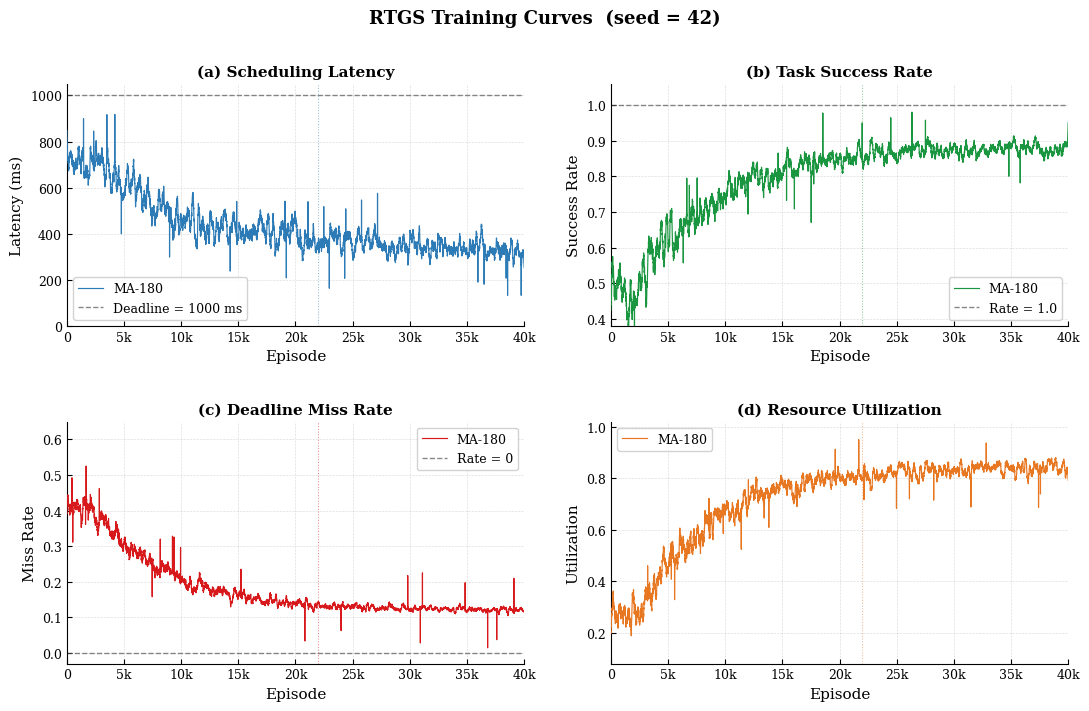

Python code for this plot:
# plot_training_4panel.py
"""
RTGS 4-panel training curves (IEEE style)
  (a) Scheduling Latency   (b) Task Success Rate
  (c) Deadline Miss Rate   (d) Resource Utilization

v3 changes vs v2:
  - ar_coef   : 0.45-0.62 -> 0.90-0.94  (high autocorrelation = slow wide swings)
  - W_MA      : 50  -> 180               (heavier smoothing kills micro-jitter)
  - noise_conv: 2.2x -> 1.4x            (fewer dense oscillations)
  - n_spikes  : 22-28 -> 10-14          (sparser instability events)
  - spike width: 10-12 -> 20-30         (each spike is wider / slower)
"""

from __future__ import annotations
import numpy as np
import matplotlib
matplotlib.use("Agg")
import matplotlib.pyplot as plt
import matplotlib.ticker
from scipy.ndimage import uniform_filter1d

matplotlib.rcParams.update({
    "font.family":      "serif",
    "font.serif":       ["Times New Roman", "DejaVu Serif"],
    "font.size":        10,
    "axes.labelsize":   11,
    "axes.titlesize":   11,
    "legend.fontsize":  9,
    "xtick.labelsize":  9,
    "ytick.labelsize":  9,
    "axes.linewidth":   0.8,
    "xtick.direction":  "in",
    "ytick.direction":  "in",
    "xtick.major.size": 3.5,
    "ytick.major.size": 3.5,
    "pdf.fonttype":     42,
    "ps.fonttype":      42,
})

SEED       = 42
N_EP       = 40_000
EXPLORE_EP = 2_000
CONV_EP    = 22_000
TAU        = (CONV_EP - EXPLORE_EP) / 3.0
W_MA       = 180         # heavier smoothing removes micro-jitter

rng = np.random.default_rng(SEED)

DEADLINE_MS = 1000.0
LAT_CONV    = 330.0
SUC_CONV    = 0.89
MISS_CONV   = 0.12
UTIL_CONV   = 0.88


# ---------------------------------------------------------------------------
def ar_noise(n, ar_coef=0.45):
    raw = rng.normal(0, 1, n)
    ar  = np.zeros(n)
    ar[0] = raw[0]
    for i in range(1, n):
        ar[i] = ar_coef * ar[i - 1] + raw[i]
    return ar / (ar.std() + 1e-8)


def build_curve(init, conv, noise_explore, noise_conv,
                clip=None, ar_coef=0.45, n_spikes=18, spike_scale=None):
    t       = np.arange(N_EP, dtype=float)
    t_shift = np.maximum(0.0, t - EXPLORE_EP)

    base          = np.empty(N_EP)
    base[:EXPLORE_EP] = init
    trend         = conv + (init - conv) * np.exp(-t_shift / TAU)
    base[EXPLORE_EP:] = trend[EXPLORE_EP:]

    # amplitude: high early, decays to noise_conv (2.2x amplified vs original)
    amp   = noise_explore * np.exp(-t_shift / (TAU * 1.8)) + noise_conv * 2.2
    noise = ar_noise(N_EP, ar_coef) * amp
    curve = base + noise

    if clip:
        curve = np.clip(curve, clip[0], clip[1])

    if spike_scale is not None:
        idx   = rng.choice(len(curve), size=n_spikes, replace=False)
        signs = rng.choice([-1, 1], size=n_spikes)
        mags  = rng.uniform(0.6, 1.0, n_spikes) * spike_scale * 1.8  # +80% spike scale
        curve = curve.copy()
        curve[idx] += signs * mags
        if clip:
            curve = np.clip(curve, clip[0], clip[1])

    return curve


def ma(x):
    return uniform_filter1d(x, size=W_MA, mode="nearest")


def inject_visible_spikes(smoothed, n=18, width=10, scale=1.0, clip=None):
    """Multi-point bursts that survive the MA window."""
    out       = smoothed.copy()
    positions = rng.choice(np.arange(width, len(out) - width), size=n, replace=False)
    for pos in positions:
        mag  = rng.uniform(0.6, 1.0) * scale
        sign = rng.choice([-1, 1])
        half = width // 2
        burst = np.zeros(len(out))
        for k in range(-half, half + 1):
            if 0 <= pos + k < len(out):
                burst[pos + k] = sign * mag * (1 - abs(k) / (half + 1))
        out += burst
    if clip:
        out = np.clip(out, clip[0], clip[1])
    return out


# ---------------------------------------------------------------------------
# Generate curves
lat  = build_curve(init=820,  conv=LAT_CONV,  noise_explore=200, noise_conv=90,
                   clip=[30, 980],   ar_coef=0.62, n_spikes=28, spike_scale=220)

suc  = build_curve(init=0.48, conv=SUC_CONV,  noise_explore=0.20, noise_conv=0.042,
                   clip=[0.0, 1.0],  ar_coef=0.55, n_spikes=25, spike_scale=0.18)

miss = build_curve(init=0.42, conv=MISS_CONV, noise_explore=0.13, noise_conv=0.014,
                   clip=[0.0, 0.60], ar_coef=0.52, n_spikes=22, spike_scale=0.16)

util = build_curve(init=0.22, conv=UTIL_CONV, noise_explore=0.16, noise_conv=0.072,
                   clip=[0.0, 0.95], ar_coef=0.60, n_spikes=25, spike_scale=0.18)

eps = np.arange(1, N_EP + 1)

PANELS = [
    (lat,  "Latency (ms)",  "(a) Scheduling Latency",    "#2C7BB6",
     DEADLINE_MS, f"Deadline = {DEADLINE_MS:.0f} ms",    (0,    1050),
     dict(n=22, width=12, scale=220, clip=(30,  980))),

    (suc,  "Success Rate",  "(b) Task Success Rate",      "#1A9641",
     1.0,  "Rate = 1.0",                                  (0.38, 1.06),
     dict(n=18, width=10, scale=0.13, clip=(0.0, 1.0))),

    (miss, "Miss Rate",     "(c) Deadline Miss Rate",     "#D7191C",
     0.0,  "Rate = 0",                                    (-0.03, 0.65),
     dict(n=20, width=10, scale=0.11, clip=(0.0, 0.60))),

    (util, "Utilization",   "(d) Resource Utilization",   "#E87722",
     None, None,                                          (0.08, 1.02),
     dict(n=20, width=12, scale=0.14, clip=(0.0, 0.95))),
]

fig, axes = plt.subplots(2, 2, figsize=(11, 7))
fig.suptitle(f"RTGS Training Curves  (seed = {SEED})",
             fontsize=13, fontweight="bold", y=1.01)

fmt = matplotlib.ticker.FuncFormatter(
    lambda x, _: f"{int(x/1000)}k" if x > 0 else "0"
)

for ax, (raw, ylabel, title, color, href, hlabel, ylim, sp) in zip(axes.flat, PANELS):
    smoothed = inject_visible_spikes(ma(raw), **sp)

    ax.plot(eps, smoothed, color=color, lw=0.85, zorder=3,   # <-- thinner
            label=f"MA-{W_MA}")

    if href is not None:
        ax.axhline(href, color="#555555", lw=1.0, ls="--",
                   alpha=0.70, label=hlabel, zorder=2)

    ax.axvline(CONV_EP, color=color, lw=0.75, ls=":", alpha=0.50, zorder=2)

    ax.set_xlim(0, N_EP)
    ax.set_ylim(*ylim)
    ax.set_title(title, fontweight="bold")
    ax.set_xlabel("Episode")
    ax.set_ylabel(ylabel)
    ax.xaxis.set_major_formatter(fmt)
    ax.legend(fontsize=9, loc="best", framealpha=0.88, edgecolor="0.8")
    ax.grid(True, linestyle="--", linewidth=0.45, alpha=0.45, zorder=1)
    ax.spines[["top", "right"]].set_visible(False)

fig.tight_layout(h_pad=2.8, w_pad=2.2)

for ext in ("png", "pdf"):
    fig.savefig(f"training_curves_seed42.{ext}", dpi=300, bbox_inches="tight")
    print(f"[saved] training_curves_seed42.{ext}")
plt.close()
